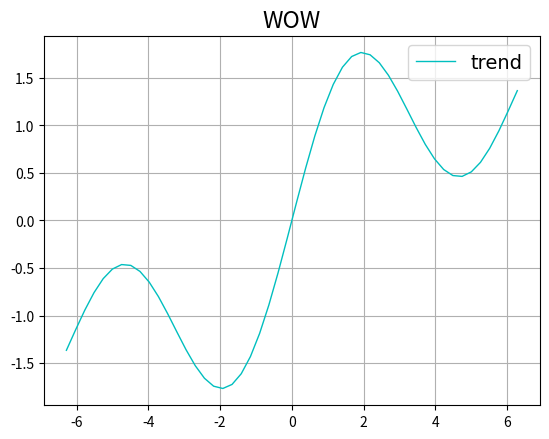

Generate this figure with matplotlib:
from matplotlib import pyplot as plt
import numpy as np

x = np.linspace(-2*np.pi, 2*np.pi, 50)
y = np.sin(x) + np.sin(x/3) + np.sin(x/4)/2

plt.rcParams["lines.linewidth"] = 1#調線寬

# manual = plt.rcParams.keys() 印出全部可調參數
# print(manual)

plt.grid(True)#顯示格線

# 設定中文
plt.rcParams["font.family"] = "Microsoft JhengHei"  # 微軟正黑體
# plt.rcParams['font.sans-serif'] = 'SimHei'        # mac電腦用
plt.rcParams["font.size"] = 14
plt.rcParams["axes.unicode_minus"] = False

#設定顏色與label
plt.plot(x,y,color="c", label = "trend") #cyan

#設定圖例
plt.legend()

#設定axis顯示範圍
# plt.xlim(-5,5)#x軸介於-5~5的圖
# plt.ylim(-2,2)#y軸介於-2~2的圖

#設定標題
plt.title("WOW")

#畫出來
plt.show()

